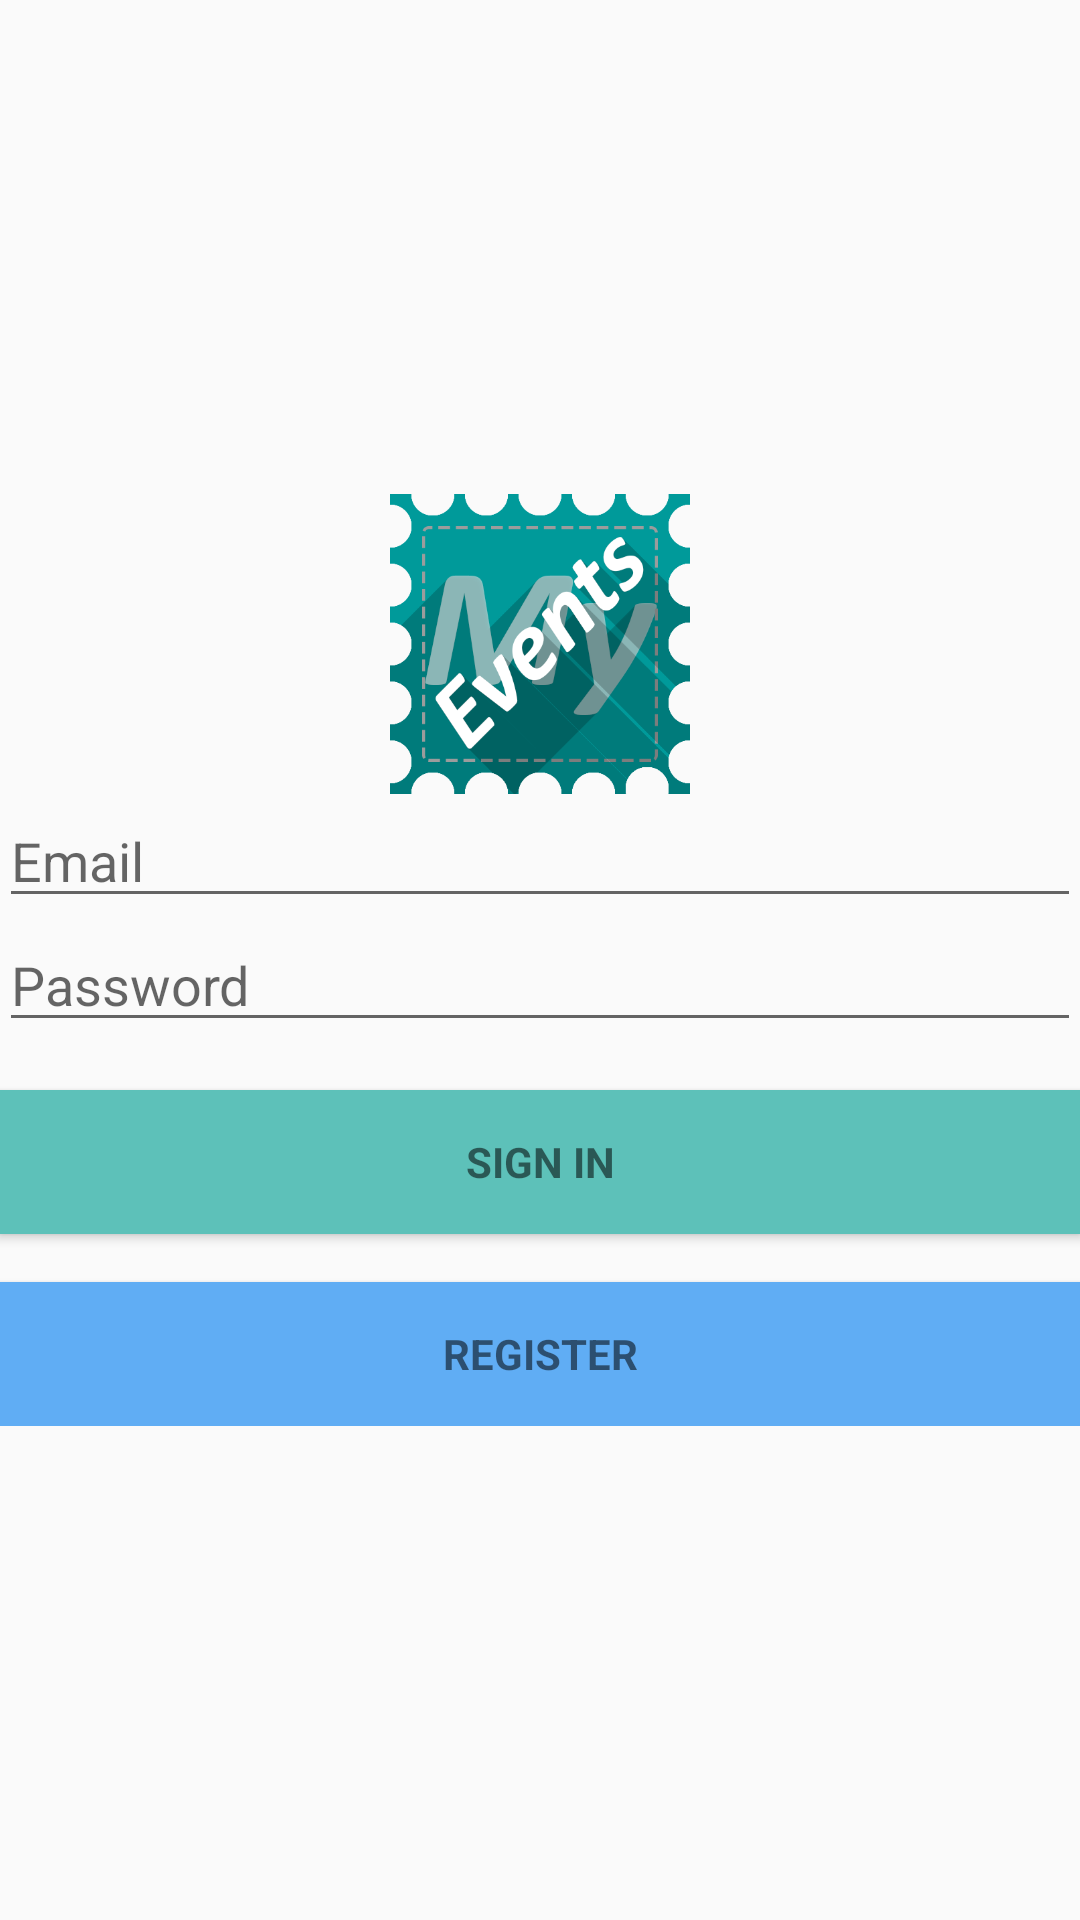

This screen was rendered from an Android layout file. Write that file and the resources it references.
<!-- AndroidManifest.xml: application theme AppTheme -->
<!-- res/layout/activity_login.xml -->
<LinearLayout xmlns:android="http://schemas.android.com/apk/res/android"
    xmlns:tools="http://schemas.android.com/tools"
    android:layout_width="match_parent"
    android:layout_height="match_parent"
    android:gravity="center_vertical|center_horizontal"
    android:orientation="vertical"
    android:paddingBottom="@dimen/activity_vertical_margin"
    android:paddingLeft="@dimen/activity_horizontal_margin"
    android:paddingRight="@dimen/activity_horizontal_margin"
    android:paddingTop="@dimen/activity_vertical_margin"
    tools:context="mx.itson.myevents.views.LoginActivity">

    
    <ProgressBar
        android:id="@+id/login_progress"
        style="?android:attr/progressBarStyleLarge"
        android:layout_width="wrap_content"
        android:layout_height="wrap_content"
        android:layout_marginBottom="8dp"
        android:visibility="gone" />

    <ImageView
        android:layout_width="100dp"
        android:layout_height="100dp"
        android:id="@+id/imageView"
        android:layout_gravity="top|center_horizontal"
        android:src="@drawable/splash_icono" />

    <ScrollView
        android:id="@+id/login_form"
        android:layout_width="match_parent"
        android:layout_height="wrap_content">

        <LinearLayout
            android:id="@+id/email_login_form"
            android:layout_width="match_parent"
            android:layout_height="wrap_content"
            android:orientation="vertical">

            <AutoCompleteTextView
                android:id="@+id/email"
                android:layout_width="match_parent"
                android:layout_height="wrap_content"
                android:hint="@string/prompt_email"
                android:inputType="textEmailAddress"
                android:maxLines="1"
                android:singleLine="true" />

            <EditText
                android:id="@+id/password"
                android:layout_width="match_parent"
                android:layout_height="wrap_content"
                android:hint="@string/prompt_password"
                android:imeActionId="@+id/login"
                android:imeActionLabel="@string/action_sign_in_short"
                android:imeOptions="actionUnspecified"
                android:inputType="textPassword"
                android:maxLines="1"
                android:singleLine="true" />

            <Button
                android:id="@+id/email_sign_in_button"
                style="?android:textAppearanceSmall"
                android:layout_width="match_parent"
                android:layout_height="wrap_content"
                android:layout_marginTop="16dp"
                android:text="@string/action_sign_in"
                android:textStyle="bold"
                android:background="@drawable/drw_btn_green" />

            <Button
                android:id="@+id/btn_register"
                style="?android:textAppearanceSmall"
                android:layout_width="fill_parent"
                android:layout_height="wrap_content"
                android:layout_gravity="center_horizontal"
                android:layout_marginTop="16dp"
                android:text="@string/action_register"
                android:textStyle="bold"
                android:background="@drawable/drw_btn_blue" />

        </LinearLayout>
    </ScrollView>

</LinearLayout>
<!-- resources referenced by this layout -->
<resources>
  <!-- drawable drw_btn_blue (drawable) -->
  <selector xmlns:android="http://schemas.android.com/apk/res/android">
      <item android:state_pressed="true" >
          <shape>
              <solid
                  android:color="#ff538dca" />
          </shape>
      </item>
      <item>
          <shape>
              <solid
                  android:color="#ff60adf4" />
          </shape>
      </item>
  </selector>
  <!-- drawable drw_btn_green (drawable) -->
  <selector xmlns:android="http://schemas.android.com/apk/res/android">
      <item android:state_pressed="true" >
          <shape>
              <solid
                  android:color="#ff43aca4" />
          </shape>
      </item>
      <item>
          <shape>
              <solid
                  android:color="#ff5dc1b9" />
          </shape>
      </item>
  </selector>
  <!-- drawable splash_icono: png bitmap (drawable, 54264 bytes) -->
  <string name="action_register">Register</string>
  <string name="action_sign_in">Sign in</string>
  <string name="action_sign_in_short">Sign in</string>
  <string name="prompt_email">Email</string>
  <string name="prompt_password">Password</string>
  <style name="AppTheme" parent="Theme.AppCompat.Light.DarkActionBar">
          
          <item name="android:windowTitleBackgroundStyle">@style/WindowTitleBackground</item>
      </style>
  <style name="WindowTitleBackground">@color/titlebackgroundcolor</style>
  <color name="titlebackgroundcolor">#ff26fed7</color>
</resources>
